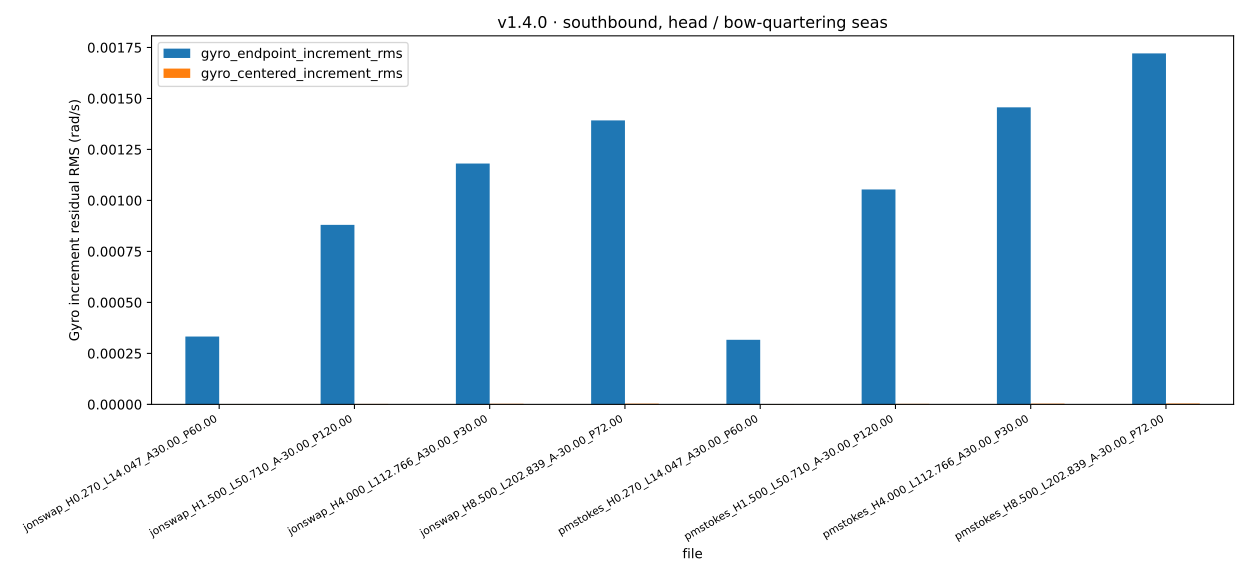

Data behind this chart, as committed beside it:
file, sha256, n, grid_max_error, min_interval, max_interval, gyro_endpoint_increment_rms, gyro_centered_increment_rms
wave_data_jonswap_H0.270_L14.047_A30.00_…, 8bc8565cf95fb5e9f57801fff25baec46cce4974…, 240000, 2.2737367544323206e-13, 0.005, 0.005, 0.0003327, 9.677772298310947e-07
wave_data_jonswap_H1.500_L50.710_A-30.00…, d85954d749849161a4fdca42ac55378a0badbb82…, 240000, 2.2737367544323206e-13, 0.005, 0.005, 0.0008802, 2.1451699051389712e-06
wave_data_jonswap_H4.000_L112.766_A30.00…, 11150e8be8582fcbd06785ec0a17fd74b7461650…, 240000, 2.2737367544323206e-13, 0.005, 0.005, 0.001181, 2.776823387881485e-06
wave_data_jonswap_H8.500_L202.839_A-30.0…, 72bd6a3b5f9f4af0d367600a2e8e4a7747b6abe1…, 240000, 2.2737367544323206e-13, 0.005, 0.005, 0.001392, 3.3940620482234653e-06
wave_data_pmstokes_H0.270_L14.047_A30.00…, de7b167a9fcfe09d6d9d080af0c8eecf7c1b74ce…, 240000, 2.2737367544323206e-13, 0.005, 0.005, 0.0003166, 9.487267389150064e-07
wave_data_pmstokes_H1.500_L50.710_A-30.0…, b195d86740ae10c85451dbfb20522f6496f66980…, 240000, 2.2737367544323206e-13, 0.005, 0.005, 0.001054, 2.587163625622349e-06
wave_data_pmstokes_H4.000_L112.766_A30.0…, 6d963592b8770a3c6e7be49ff85471031a615ff3…, 240000, 2.2737367544323206e-13, 0.005, 0.005, 0.001456, 3.417324377662022e-06
wave_data_pmstokes_H8.500_L202.839_A-30.…, e39aca20cc534faaa5bc0e7630fc7e8a94ab9304…, 240000, 2.2737367544323206e-13, 0.005, 0.005, 0.001721, 4.188678199868683e-06
